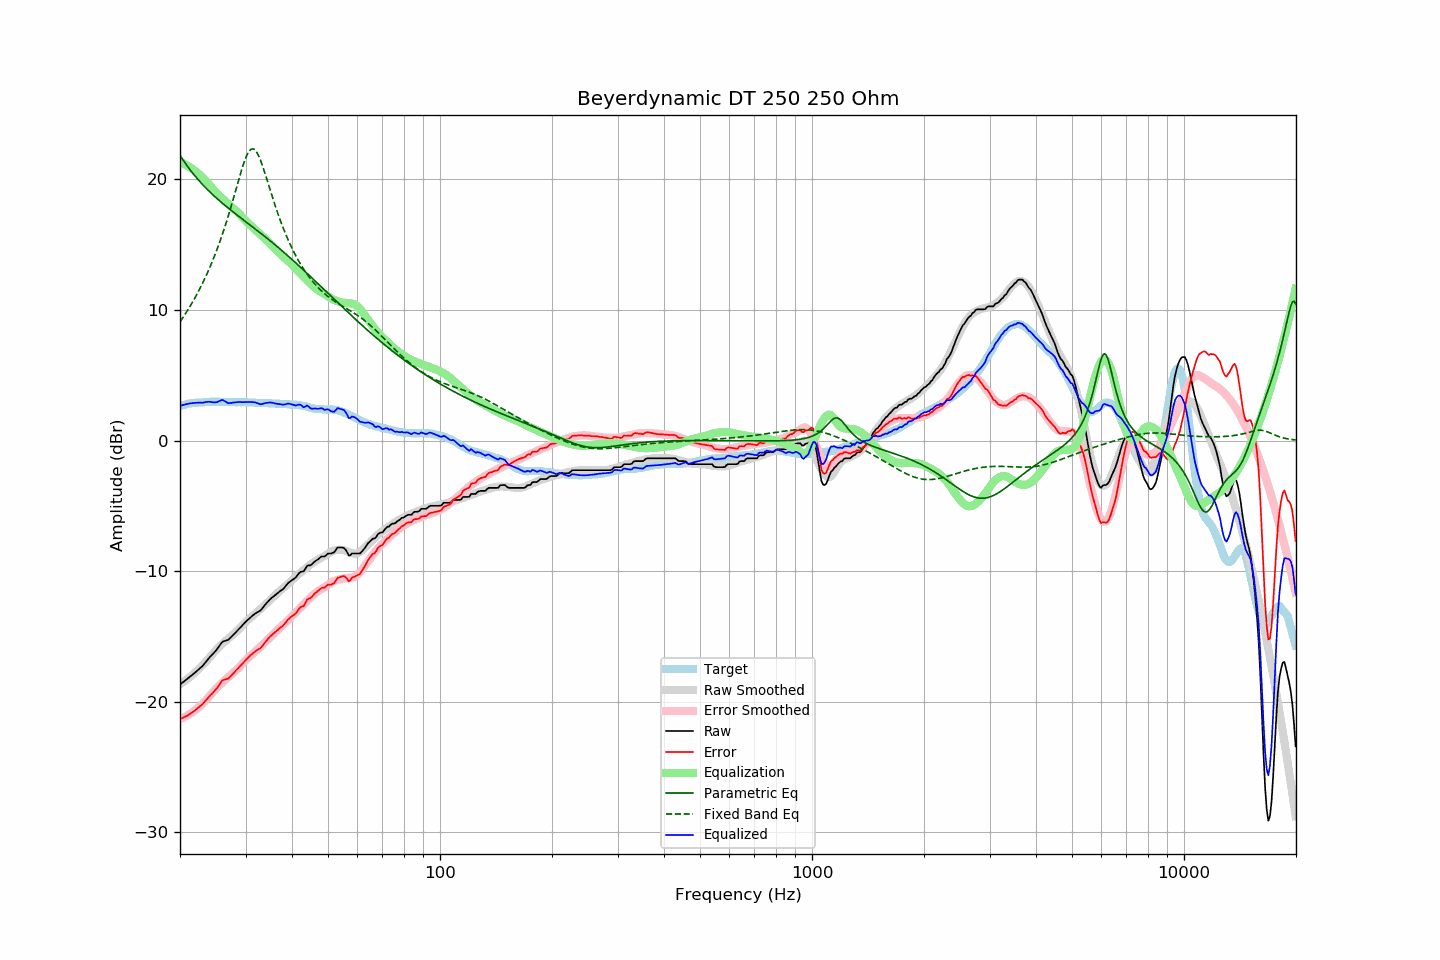

The data file committed next to this chart (first rows):
frequency, raw, error, smoothed, error_smoothed, equalization, parametric_eq, fixed_band_eq, equalized_raw, equalized_smoothed, target
20.00, -18.68, -21.33, -18.66, -21.33, 21.33, 21.85, 9.09, 2.65, 2.67, 2.65
20.20, -18.58, -21.27, -18.58, -21.28, 21.28, 21.66, 9.27, 2.70, 2.70, 2.69
20.40, -18.49, -21.21, -18.49, -21.22, 21.22, 21.47, 9.45, 2.73, 2.73, 2.72
20.61, -18.40, -21.15, -18.40, -21.16, 21.16, 21.29, 9.64, 2.76, 2.76, 2.75
20.81, -18.30, -21.09, -18.31, -21.09, 21.09, 21.12, 9.83, 2.79, 2.78, 2.79
21.02, -18.20, -21.03, -18.22, -21.02, 21.02, 20.95, 10.03, 2.82, 2.80, 2.83
21.23, -18.10, -20.94, -18.12, -20.94, 20.94, 20.78, 10.23, 2.84, 2.82, 2.84
21.44, -18.00, -20.86, -18.02, -20.86, 20.86, 20.62, 10.44, 2.86, 2.84, 2.86
21.66, -17.91, -20.79, -17.91, -20.78, 20.78, 20.47, 10.65, 2.87, 2.86, 2.88
21.87, -17.80, -20.69, -17.80, -20.68, 20.68, 20.31, 10.86, 2.88, 2.88, 2.89
22.09, -17.69, -20.59, -17.69, -20.59, 20.59, 20.17, 11.09, 2.90, 2.90, 2.90
22.31, -17.58, -20.48, -17.58, -20.49, 20.49, 20.02, 11.32, 2.91, 2.91, 2.90
22.54, -17.48, -20.39, -17.46, -20.38, 20.38, 19.88, 11.55, 2.91, 2.92, 2.91
22.76, -17.36, -20.28, -17.34, -20.27, 20.27, 19.74, 11.79, 2.91, 2.93, 2.92
22.99, -17.26, -20.18, -17.22, -20.15, 20.15, 19.61, 12.04, 2.89, 2.94, 2.92
23.22, -17.11, -20.05, -17.09, -20.04, 20.04, 19.48, 12.30, 2.92, 2.94, 2.93
23.45, -16.95, -19.89, -16.96, -19.91, 19.91, 19.35, 12.56, 2.95, 2.95, 2.94
23.69, -16.81, -19.76, -16.82, -19.77, 19.77, 19.23, 12.83, 2.96, 2.95, 2.95
23.92, -16.65, -19.61, -16.67, -19.63, 19.63, 19.11, 13.11, 2.97, 2.96, 2.96
24.16, -16.51, -19.48, -16.52, -19.48, 19.48, 18.99, 13.39, 2.96, 2.96, 2.97
24.40, -16.39, -19.37, -16.37, -19.33, 19.33, 18.87, 13.69, 2.94, 2.96, 2.98
24.65, -16.26, -19.24, -16.23, -19.19, 19.19, 18.76, 13.99, 2.93, 2.97, 2.97
24.89, -16.13, -19.10, -16.09, -19.06, 19.06, 18.64, 14.31, 2.93, 2.97, 2.97
25.14, -15.98, -18.95, -15.96, -18.93, 18.93, 18.53, 14.63, 2.95, 2.97, 2.97
25.39, -15.80, -18.77, -15.83, -18.80, 18.80, 18.42, 14.96, 3.00, 2.97, 2.97
25.65, -15.63, -18.61, -15.71, -18.68, 18.68, 18.32, 15.31, 3.05, 2.97, 2.97
25.91, -15.46, -18.41, -15.60, -18.57, 18.57, 18.21, 15.66, 3.11, 2.97, 2.95
26.16, -15.37, -18.33, -15.49, -18.45, 18.45, 18.11, 16.03, 3.08, 2.97, 2.96
26.43, -15.33, -18.30, -15.38, -18.34, 18.34, 18.01, 16.41, 3.01, 2.96, 2.96
26.69, -15.29, -18.25, -15.27, -18.23, 18.23, 17.91, 16.79, 2.94, 2.96, 2.96
26.96, -15.26, -18.23, -15.17, -18.13, 18.13, 17.81, 17.19, 2.86, 2.96, 2.96
27.23, -15.15, -18.11, -15.06, -18.02, 18.02, 17.71, 17.60, 2.87, 2.95, 2.96
27.50, -15.02, -17.99, -14.96, -17.91, 17.91, 17.61, 18.02, 2.89, 2.95, 2.96
27.77, -14.89, -17.84, -14.85, -17.80, 17.80, 17.51, 18.44, 2.91, 2.95, 2.95
28.05, -14.77, -17.72, -14.74, -17.69, 17.69, 17.42, 18.87, 2.92, 2.95, 2.95
28.33, -14.64, -17.57, -14.63, -17.58, 17.58, 17.32, 19.31, 2.94, 2.95, 2.93
28.62, -14.52, -17.46, -14.52, -17.46, 17.46, 17.22, 19.74, 2.95, 2.95, 2.94
28.90, -14.38, -17.32, -14.39, -17.34, 17.34, 17.13, 20.17, 2.95, 2.94, 2.94
29.19, -14.25, -17.18, -14.26, -17.20, 17.20, 17.03, 20.59, 2.95, 2.94, 2.93
29.48, -14.12, -17.06, -14.13, -17.06, 17.06, 16.94, 20.99, 2.94, 2.94, 2.94
29.78, -13.99, -16.93, -14.00, -16.93, 16.93, 16.85, 21.35, 2.95, 2.93, 2.94
30.08, -13.86, -16.80, -13.88, -16.81, 16.81, 16.75, 21.68, 2.95, 2.93, 2.94
30.38, -13.75, -16.67, -13.77, -16.69, 16.69, 16.66, 21.95, 2.95, 2.92, 2.92
30.68, -13.62, -16.54, -13.66, -16.58, 16.58, 16.56, 22.15, 2.96, 2.92, 2.92
30.99, -13.52, -16.43, -13.56, -16.47, 16.47, 16.47, 22.29, 2.96, 2.91, 2.91
31.30, -13.41, -16.33, -13.45, -16.36, 16.36, 16.37, 22.34, 2.95, 2.91, 2.91
31.61, -13.32, -16.23, -13.35, -16.25, 16.25, 16.28, 22.31, 2.93, 2.90, 2.91
31.93, -13.23, -16.12, -13.24, -16.14, 16.14, 16.18, 22.21, 2.91, 2.90, 2.89
32.24, -13.15, -16.03, -13.13, -16.03, 16.03, 16.09, 22.02, 2.87, 2.89, 2.88
32.57, -13.08, -15.97, -13.02, -15.91, 15.91, 15.99, 21.78, 2.83, 2.89, 2.88
32.89, -13.01, -15.89, -12.91, -15.79, 15.79, 15.90, 21.49, 2.78, 2.88, 2.88
33.22, -12.88, -15.76, -12.80, -15.68, 15.68, 15.80, 21.15, 2.79, 2.88, 2.88
33.55, -12.72, -15.59, -12.69, -15.56, 15.56, 15.70, 20.79, 2.84, 2.87, 2.87
33.89, -12.56, -15.44, -12.57, -15.44, 15.44, 15.61, 20.41, 2.87, 2.87, 2.87
34.23, -12.42, -15.30, -12.45, -15.32, 15.32, 15.51, 20.01, 2.89, 2.86, 2.87
34.57, -12.29, -15.15, -12.34, -15.19, 15.19, 15.41, 19.62, 2.90, 2.86, 2.86
34.92, -12.16, -15.01, -12.22, -15.08, 15.08, 15.31, 19.22, 2.92, 2.85, 2.85
35.27, -12.05, -14.90, -12.11, -14.95, 14.95, 15.21, 18.83, 2.91, 2.85, 2.85
35.62, -11.95, -14.80, -11.99, -14.83, 14.83, 15.11, 18.44, 2.88, 2.84, 2.84
35.97, -11.85, -14.68, -11.87, -14.70, 14.70, 15.00, 18.06, 2.85, 2.84, 2.83
... 635 more rows
